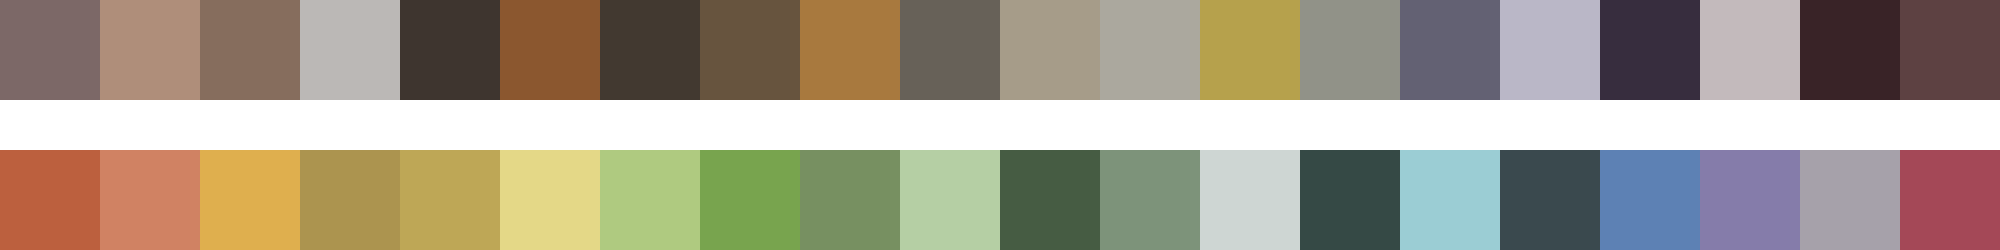

The file beside this chart, header and first rows:
#7c6867	#af8e7a	#866d5d	#bbb8b6	#3e352f	#8b572f	#423930	#67543e	#a8793e	#676158	#a69c89	#aba89e	#b6a14c	#919288	#636173	#bab7c7	#372d3e	#c3babc	#392327	#5d4142
#bc603e	#d08263	#dfaf4e	#ac944f	#bea756	#e4d887	#afca80	#78a44e	#779061	#b5cfa4	#465c43	#7d937a	#ced6d3	#354945	#9bcdd4	#3a494e	#5d81b4	#857caa	#a6a1aa	#a44857
